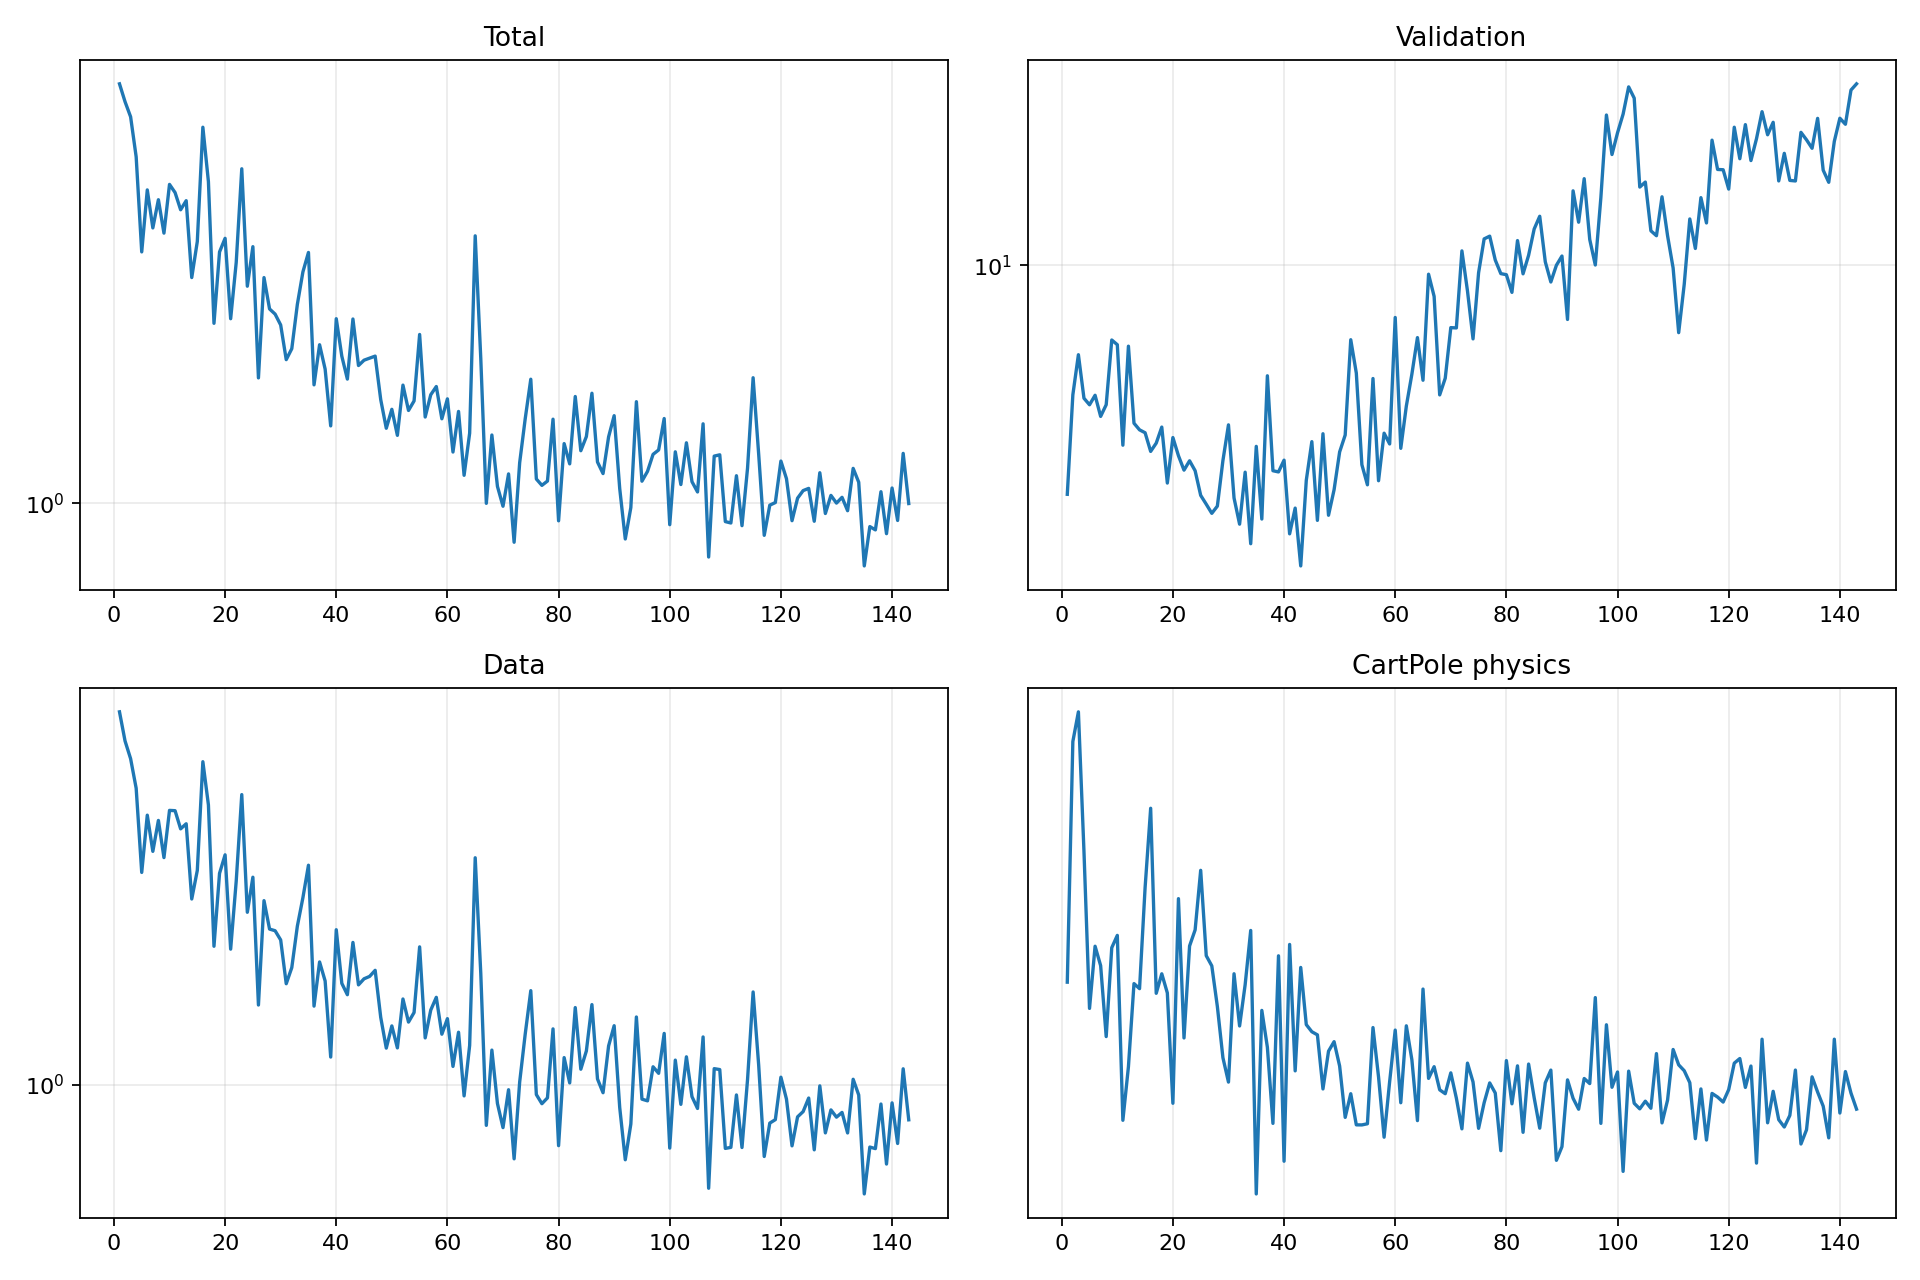

Data behind this chart, as committed beside it:
epoch, validation_forecast_mse, train_total, train_data, train_cartpole_physics, train_rotation_physics
1, 2.478, 5.673, 5.45, 22.37, 0.0
2, 4.543, 5.268, 4.773, 49.53, 0.0
3, 5.802, 4.95, 4.403, 54.64, 0.0
4, 4.45, 4.194, 3.85, 34.47, 0.0
5, 4.275, 2.83, 2.625, 20.51, 0.0
6, 4.531, 3.658, 3.406, 25.19, 0.0
7, 3.983, 3.125, 2.889, 23.62, 0.0
8, 4.277, 3.512, 3.325, 18.68, 0.0
9, 6.346, 3.059, 2.808, 25.06, 0.0
10, 6.166, 3.742, 3.481, 26.11, 0.0
11, 3.342, 3.618, 3.476, 14.17, 0.0
12, 6.111, 3.369, 3.2, 16.91, 0.0
13, 3.821, 3.498, 3.276, 22.26, 0.0
14, 3.67, 2.545, 2.326, 21.89, 0.0
15, 3.606, 2.954, 2.649, 30.58, 0.0
16, 3.218, 4.741, 4.344, 39.73, 0.0
17, 3.384, 3.784, 3.568, 21.56, 0.0
18, 3.732, 2.106, 1.876, 22.99, 0.0
19, 2.653, 2.83, 2.614, 21.58, 0.0
20, 3.502, 2.994, 2.844, 14.99, 0.0
21, 3.135, 2.146, 1.852, 29.47, 0.0
22, 2.871, 2.708, 2.522, 18.6, 0.0
23, 3.039, 3.992, 3.74, 25.21, 0.0
24, 2.861, 2.455, 2.19, 26.58, 0.0
25, 2.462, 2.892, 2.569, 32.37, 0.0
26, 2.333, 1.68, 1.436, 24.41, 0.0
27, 2.206, 2.545, 2.309, 23.6, 0.0
28, 2.305, 2.235, 2.029, 20.64, 0.0
29, 3.043, 2.188, 2.013, 17.43, 0.0
30, 3.784, 2.092, 1.931, 16.08, 0.0
31, 2.423, 1.812, 1.582, 23, 0.0
32, 2.065, 1.896, 1.703, 19.35, 0.0
33, 2.835, 2.278, 2.056, 22.18, 0.0
34, 1.834, 2.605, 2.34, 26.53, 0.0
35, 3.318, 2.824, 2.713, 11.11, 0.0
36, 2.131, 1.633, 1.429, 20.37, 0.0
37, 5.102, 1.927, 1.747, 18.04, 0.0
38, 2.86, 1.742, 1.602, 14.03, 0.0
39, 2.839, 1.378, 1.134, 24.4, 0.0
40, 3.051, 2.147, 2.023, 12.38, 0.0
41, 1.947, 1.838, 1.585, 25.33, 0.0
42, 2.278, 1.672, 1.505, 16.69, 0.0
43, 1.601, 2.144, 1.909, 23.48, 0.0
44, 2.698, 1.769, 1.574, 19.44, 0.0
45, 3.416, 1.808, 1.618, 18.99, 0.0
46, 2.114, 1.824, 1.636, 18.79, 0.0
47, 3.584, 1.839, 1.682, 15.72, 0.0
48, 2.18, 1.536, 1.358, 17.81, 0.0
49, 2.547, 1.364, 1.18, 18.37, 0.0
50, 3.208, 1.475, 1.306, 16.95, 0.0
51, 3.556, 1.325, 1.182, 14.31, 0.0
52, 6.357, 1.631, 1.476, 15.47, 0.0
53, 5.188, 1.468, 1.329, 13.96, 0.0
54, 2.968, 1.527, 1.388, 13.96, 0.0
55, 2.625, 2.011, 1.871, 14.01, 0.0
56, 5.017, 1.429, 1.237, 19.25, 0.0
57, 2.691, 1.567, 1.403, 16.35, 0.0
58, 3.596, 1.621, 1.487, 13.4, 0.0
59, 3.367, 1.419, 1.258, 16.11, 0.0
60, 7.278, 1.541, 1.35, 19.09, 0.0
... 83 more rows
